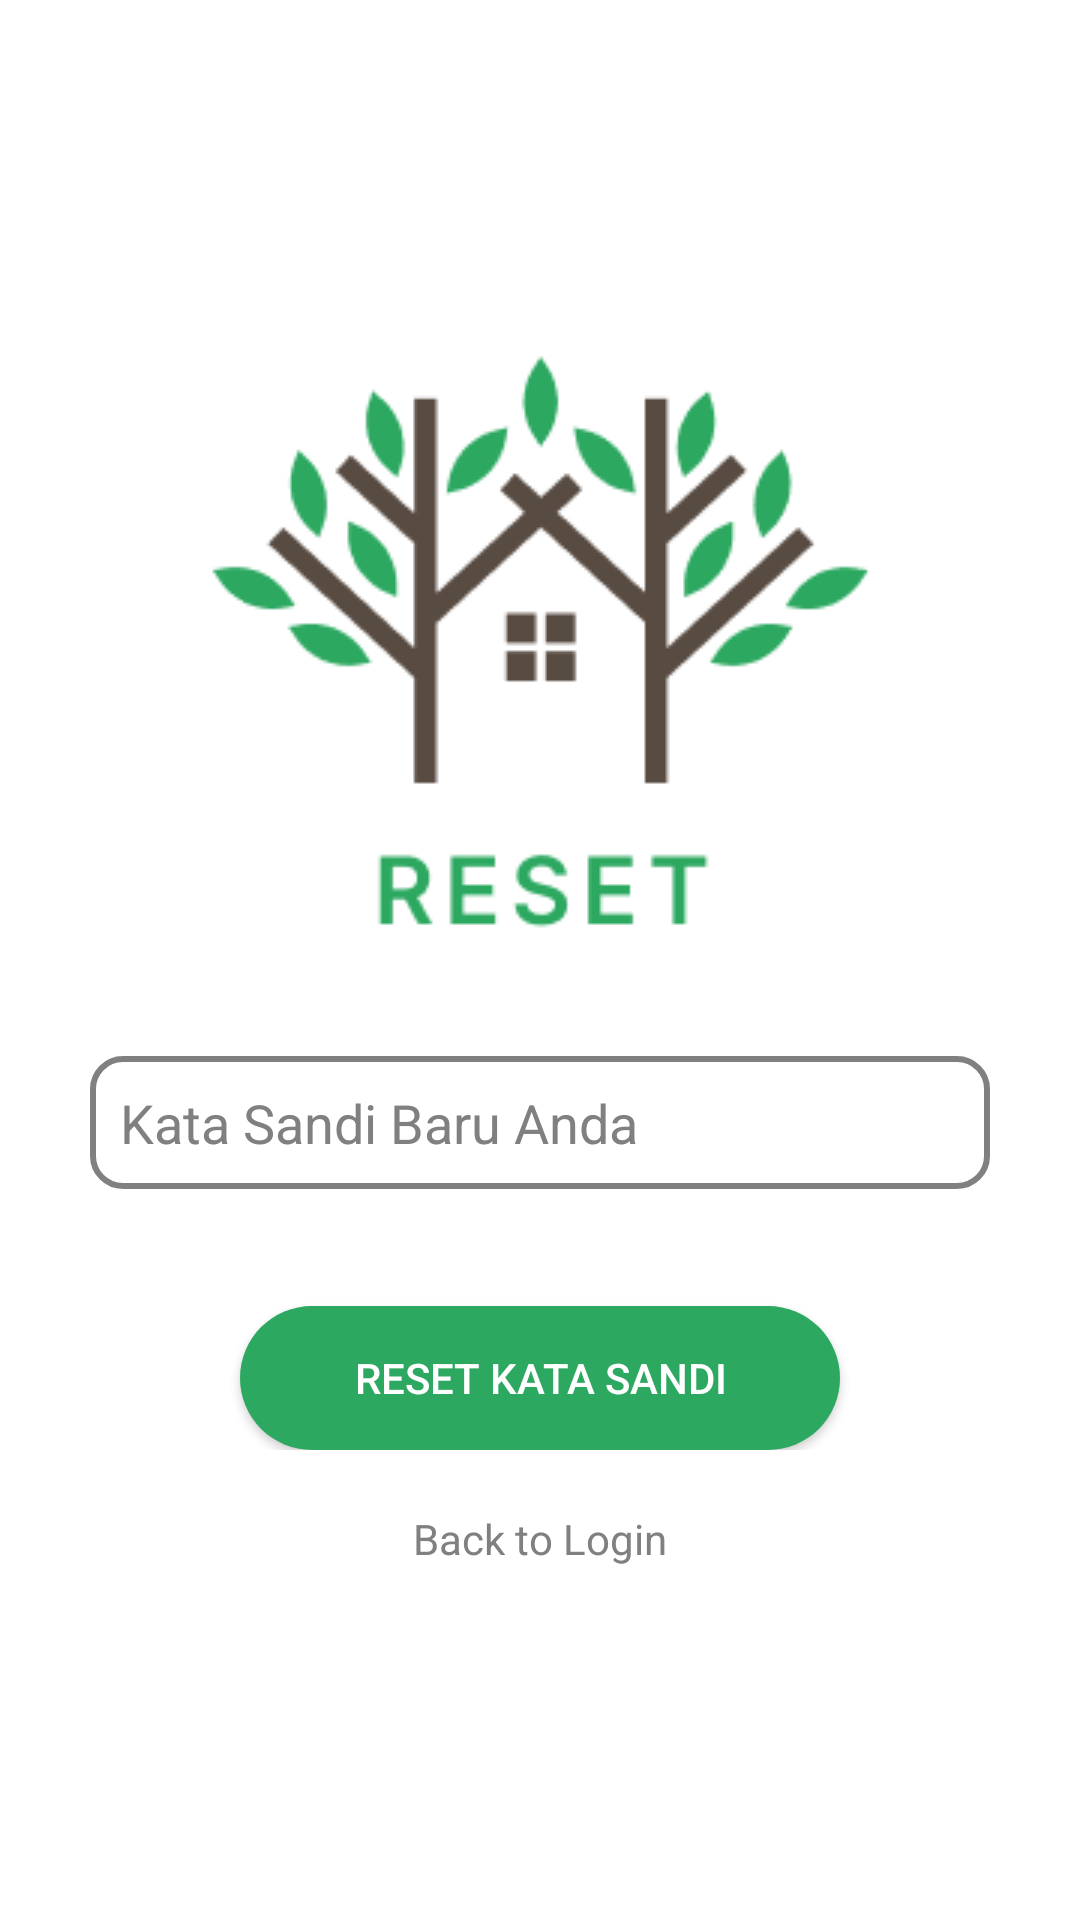

Android layout source for this screen:
<!-- AndroidManifest.xml: application theme Theme.SembadaJati -->
<!-- res/layout/activity_reset.xml -->
<?xml version="1.0" encoding="utf-8"?>
<androidx.constraintlayout.widget.ConstraintLayout xmlns:android="http://schemas.android.com/apk/res/android"
    xmlns:app="http://schemas.android.com/apk/res-auto"
    xmlns:tools="http://schemas.android.com/tools"
    android:layout_width="match_parent"
    android:layout_height="match_parent"
    android:background="@color/white"
    tools:context=".ResetActivity">

    <androidx.constraintlayout.widget.ConstraintLayout
        android:layout_width="match_parent"
        android:layout_height="wrap_content"
        app:layout_constraintTop_toTopOf="parent"
        app:layout_constraintBottom_toBottomOf="parent"
        app:layout_constraintStart_toStartOf="parent"
        app:layout_constraintEnd_toEndOf="parent"
        >

        <ImageView
            android:id="@+id/poster_reset"
            android:layout_width="wrap_content"
            android:layout_height="wrap_content"
            android:src="@drawable/reset_photo"
            app:layout_constraintEnd_toEndOf="parent"
            app:layout_constraintStart_toStartOf="parent"
            app:layout_constraintTop_toTopOf="parent" />

        <LinearLayout
            android:id="@+id/layout_input"
            android:layout_width="300dp"
            android:layout_height="wrap_content"
            android:layout_marginTop="30dp"
            android:orientation="vertical"
            app:layout_constraintTop_toBottomOf="@id/poster_reset"
            app:layout_constraintStart_toStartOf="parent"
            app:layout_constraintEnd_toEndOf="parent"
            android:gravity="center_horizontal">

            <EditText
                android:id="@+id/input_password"
                android:layout_width="match_parent"
                android:layout_height="wrap_content"
                android:ems="10"
                android:inputType="textPassword"
                android:layout_marginTop="10dp"
                android:layout_marginBottom="10dp"
                android:hint="@string/your_new_password"
                android:textColor="@color/black"
                android:background="@drawable/input_style"
                android:textColorHint="@color/grey"
                android:padding="10dp"
                />

            <TextView
                android:id="@+id/input_response"
                android:layout_width="wrap_content"
                android:layout_height="wrap_content"
                android:textColor="@color/red"
                />


            <android.widget.Button
                android:id="@+id/input_submit"
                android:layout_width="200dp"
                android:layout_height="wrap_content"
                android:text="@string/reset_password_button"
                android:gravity="center"
                android:textColor="@color/white"
                android:layout_marginTop="10dp"
                android:background="@drawable/button_register_and_login"
                />

        </LinearLayout>

        <TextView
            android:id="@+id/back_to_login"
            android:layout_width="wrap_content"
            android:layout_height="wrap_content"
            app:layout_constraintTop_toBottomOf="@id/layout_input"
            android:text="Back to Login"
            app:layout_constraintEnd_toEndOf="parent"
            app:layout_constraintStart_toStartOf="parent"
            android:layout_marginTop="20dp"
            android:textColor="@color/grey"
            />


    </androidx.constraintlayout.widget.ConstraintLayout>

</androidx.constraintlayout.widget.ConstraintLayout>
<!-- resources referenced by this layout -->
<resources>
  <color name="black">#FF000000</color>
  <color name="grey">#808080</color>
  <color name="red">#FF0000</color>
  <color name="white">#FFFFFFFF</color>
  <!-- drawable button_register_and_login (drawable) -->
  <?xml version="1.0" encoding="utf-8"?>
  <shape xmlns:android="http://schemas.android.com/apk/res/android">
      <solid android:color="@color/green" /> 
      <corners android:radius="50dp" /> 
  </shape>
  <!-- drawable input_style (drawable) -->
  <?xml version="1.0" encoding="utf-8"?>
  <selector xmlns:android="http://schemas.android.com/apk/res/android">
      <item android:state_focused="true">
          <shape>
              <solid android:color="#00000000" /> 
              <stroke
                  android:width="2dp"
                  android:color="@color/green" /> 
              <corners android:radius="10dp" /> 
          </shape>
      </item>
      <item>
          <shape>
              <solid android:color="#00000000" /> 
              <stroke
                  android:width="2dp"
                  android:color="@color/grey" /> 
              <corners android:radius="10dp" /> 
          </shape>
      </item>
  </selector>
  <!-- drawable reset_photo: png bitmap (drawable, 8111 bytes) -->
  <string name="reset_password_button">Reset Kata Sandi</string>
  <string name="your_new_password">Kata Sandi Baru Anda</string>
  <style name="Theme.SembadaJati" parent="Theme.MaterialComponents.DayNight.DarkActionBar">
          
          <item name="colorPrimary">@color/purple_500</item>
          <item name="colorPrimaryVariant">@color/purple_700</item>
          <item name="colorOnPrimary">@color/white</item>
          
          <item name="colorSecondary">@color/teal_200</item>
          <item name="colorSecondaryVariant">@color/teal_700</item>
          <item name="colorOnSecondary">@color/black</item>
          
          <item name="android:statusBarColor">@color/white</item>
          <item name="android:windowLightStatusBar">true</item>
          
      </style>
  <color name="green">#2ca860</color>
  <color name="purple_500">#FF6200EE</color>
  <color name="purple_700">#FF3700B3</color>
  <color name="teal_200">#FF03DAC5</color>
  <color name="teal_700">#FF018786</color>
</resources>
